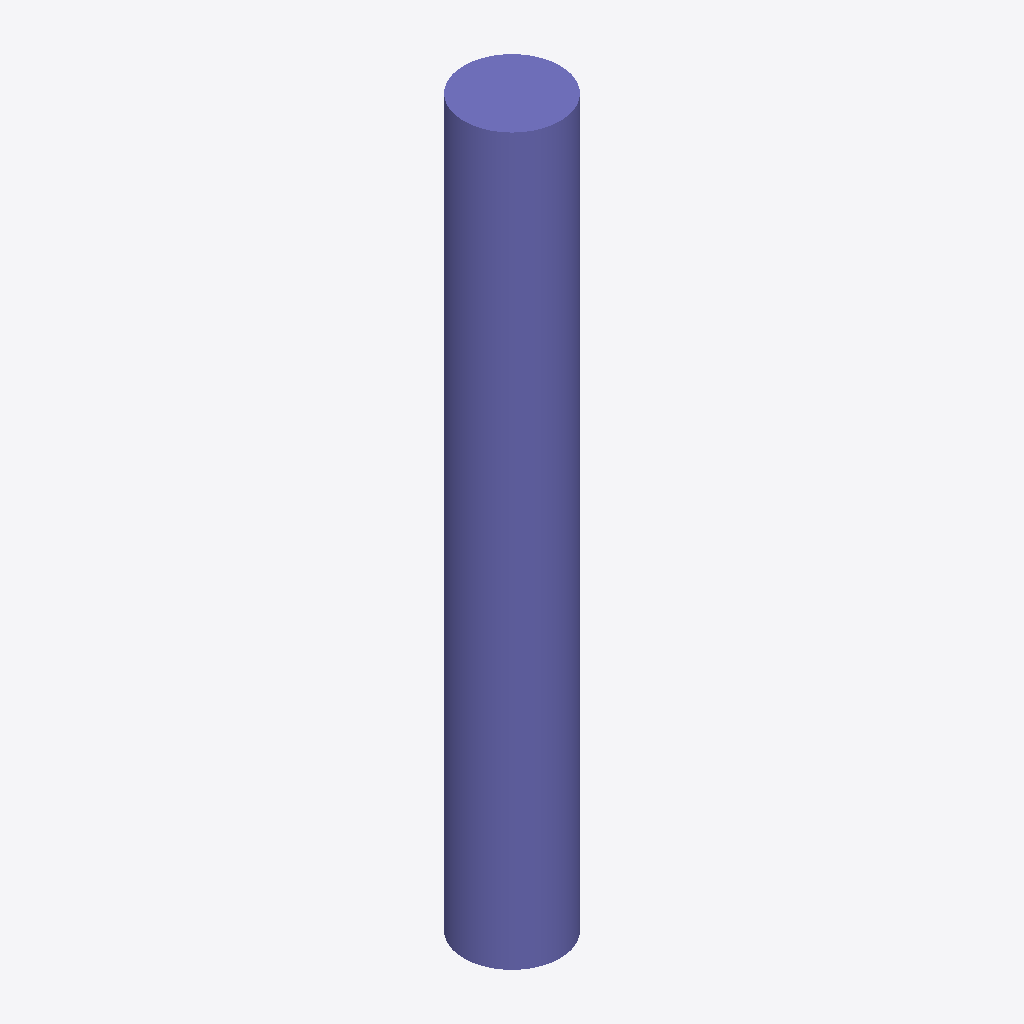
Isometric view of an IFC building model (IFC-SPF (STEP), schema IFC2X3, length unit metre), seen from the south-west, elements coloured by IFC class: 1 column (violet).
Extent 450.0 m × 450.0 m × 3400.0 m (x, y, z). Storeys (1): Default Building Storey at 0.00 m. Elements (1): 1 IfcColumn.

HEADER;
FILE_DESCRIPTION(('ViewDefinition [CoordinationView]'),'2;1');
FILE_NAME('/Users/macbook/Desktop/BIM/data/rst_advanced/IfcColumn172.ifc','2018-08-31T00:14:17-0400',('Unknown Author','info@ifctoolsproject.com'),('Unknown Organization'),'IFC Tools Project - IFC2x3 Java Toolbox','IFC2x3 Java Toolbox 2.0','Unknown Authorizer');
FILE_SCHEMA(('IFC2X3'));
ENDSEC;
DATA;
#51=IFCPROJECT('1D_I1GrqD7Yg_8fCevNfi5',#43,'Default Project','Description of Default Project',$,$,$,(#46),#50);
#53=IFCBUILDING('15_QeXWuP7wPzGiNsYaIEr',#43,'Default Building','Description',$,#52,$,$,.ELEMENT.,$,$,$);
#54=IFCBUILDINGSTOREY('0kdxGxLMbFoPUMKO3vPgyJ',#43,'Default Building Storey','Description',$,#52,$,$,.ELEMENT.,$);
#1=IFCCOLUMN('2UD3D7uxP8kecbbBCRtzCZ',#2,'M_Concrete-Round-Column:450mm:151973',$,'450mm',#3,#4,'151973');
ENDSEC;
